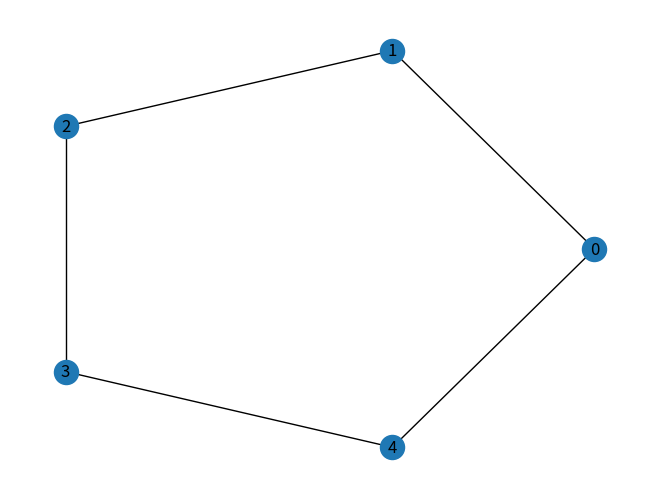
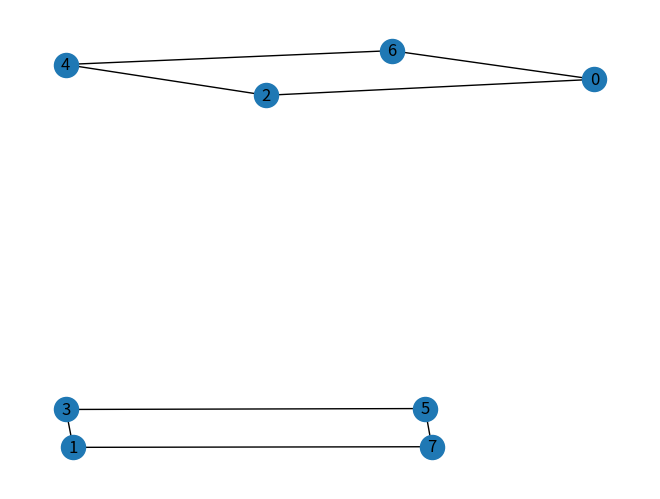

Write the Python code that produced these figures, in order.
import networkx as nx
import matplotlib.pyplot as plt

def create_cyclic_cayley_graph(n, generators) :

    graph = nx.Graph()
    graph.add_nodes_from(range(n))

    for generator in generators :
        for u in range(n) :
            v = (u + generator) % n
            graph.add_edge(u, v)

    return graph

def print_graph_info(graph) :

    print("Number of nodes of the graph :", graph.number_of_nodes())
    print("Number of edges of the graph :", graph.number_of_edges())
    print("Nodes of the graph :", list(graph.nodes()))
    print("Edges of the graph :", list(graph.edges()))
    print("Degree of the graph :", dict(graph.degree()))
    print("Is the graph connected :", nx.is_connected(graph))

def draw_graph(graph, layout, filename) :

    if layout == "circular" :
        pos = nx.circular_layout(graph)

    elif layout == "spring" :
        pos = nx.spring_layout(graph)

    else :
        print("Layout must be circular or spring!")
        return

    nx.draw(graph, pos, with_labels = True)

    plt.savefig(filename)
    plt.close()

n = 5
generators = {1, -1}

cyclic = create_cyclic_cayley_graph(n, generators)

print_graph_info(cyclic)
draw_graph(cyclic, "circular", "cyclic_graph.png")

print()

n = 8
generators = {2, -2}

test_graph = create_cyclic_cayley_graph(n, generators)

print_graph_info(test_graph)
draw_graph(test_graph, "spring", "test_graph.png")
